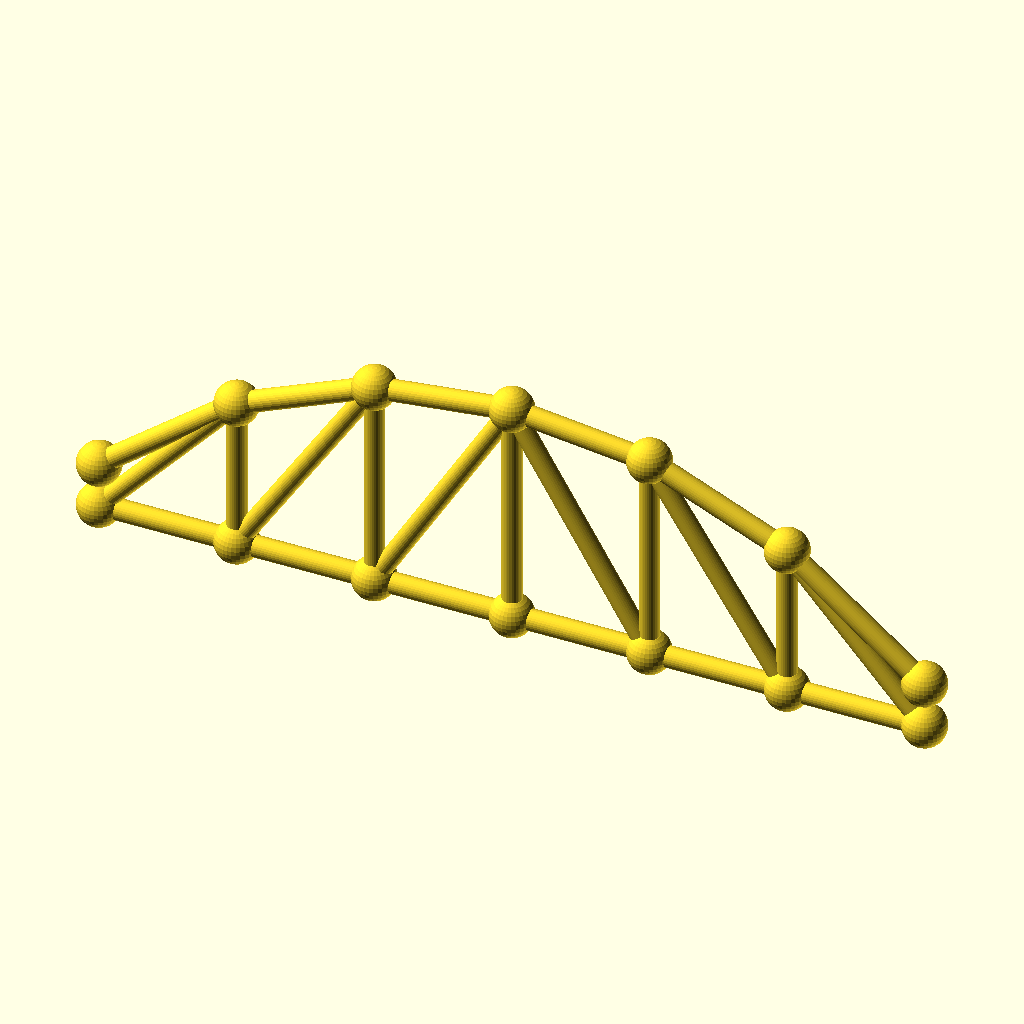
Cell 1: rendered with the file's own defaults.
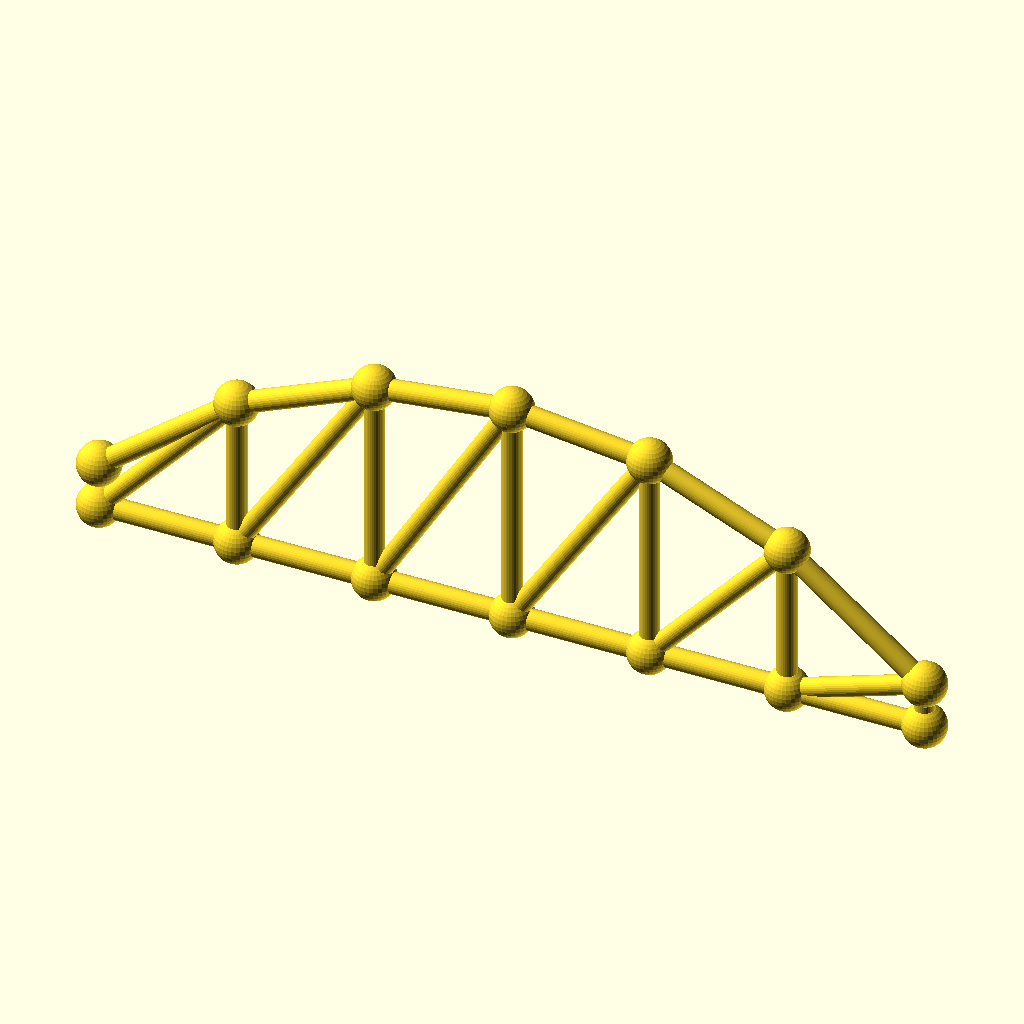
Cell 2 — panels set to 12, the other parameters unchanged.
All cells are drawn from the same view direction (rotation 55°, 0°, 25°, orthographic, colour scheme Cornfield), but the view is re-fitted for each cell, so position and scale can differ between cells as well as the parameter.
OpenSCAD source file optional_data/data/gen3/archtrusses/part_0064.scad:
$fn = 32;

// ----------------------------------------------------------------------
// Arched truss: span 204 mm, rise 44.88 mm, 6 panels
// ----------------------------------------------------------------------

// --- parameters (mm) ---
panels = 6;               // number of panels
panel_p = 34;             // panel length, X
span = 204;               // span between the end joints
rise = 44.88;             // top chord rise above the springing
camber = 11.22;           // top chord height above the bottom chord at the ends
chord_r = 2.6;            // chord member radius
diag_r = 2.4;             // diagonal radius
joint_r = 5.31;           // joint ball radius

module member(a, b, r) {
  /* rod: cylinder from joint a to joint b */
  d = b - a;
  length = norm(d);
  translate(a) rotate([0, acos(d[2] / length), atan2(d[1], d[0])])
    cylinder(h = length, r = r);
}

module joint(p, r) {
  /* ball at the joint centre */
  translate(p) sphere(r = r);
}

bottom = [[0, 0, 0], [34, 0, 0], [68, 0, 0], [102, 0, 0], [136, 0, 0], [170, 0, 0], [204, 0, 0]];
top = [[0, 0, 11.22], [34, 0, 37.707], [68, 0, 52.097], [102, 0, 56.1], [136, 0, 52.097], [170, 0, 37.707], [204, 0, 11.22]];

for (i = [0 : panels - 1]) member(bottom[i], bottom[i + 1], chord_r);
for (i = [0 : panels - 1]) member(top[i], top[i + 1], chord_r);
/* verticals */
for (i = [1 : panels - 1]) member(bottom[i], top[i], diag_r);
/* diagonals lean toward mid span */
for (i = [0 : panels - 1]) {
  if (i < panels / 2) {
    member(bottom[i], top[i + 1], diag_r);
  } else {
    member(top[i], bottom[i + 1], diag_r);
  }
}
/* joint balls */
for (i = [0 : panels]) joint(bottom[i], joint_r);
for (i = [0 : panels]) joint(top[i], joint_r);
Parameter table extracted from the source (name, type, default, range or options):
panels: number, default 6
panel_p: number, default 34
span: number, default 204
rise: number, default 44.88
camber: number, default 11.22
chord_r: number, default 2.6
diag_r: number, default 2.4
joint_r: number, default 5.31
